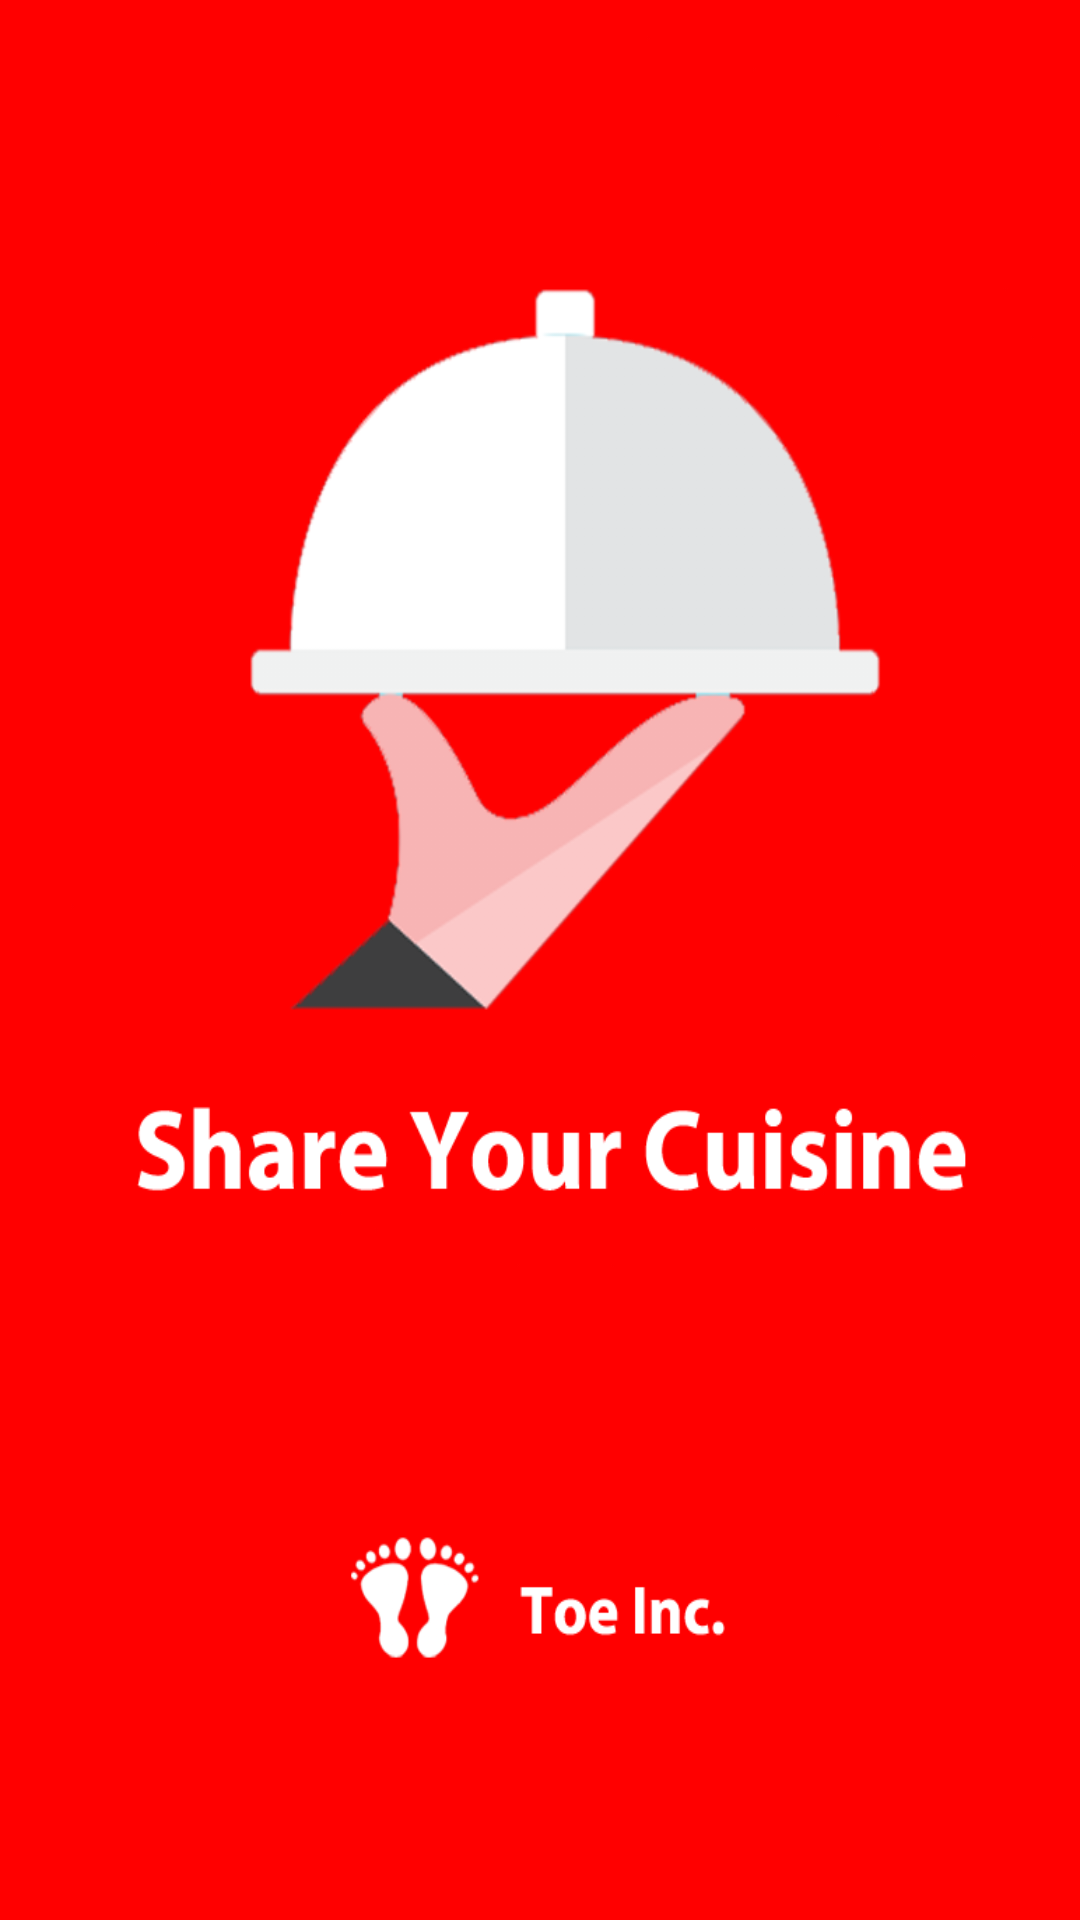

Write the Android layout XML for this screen, with the resource values it uses.
<!-- AndroidManifest.xml: activity theme android:Theme.NoTitleBar -->
<!-- res/layout/activity_load.xml -->
<LinearLayout xmlns:android="http://schemas.android.com/apk/res/android"
    android:orientation="vertical"
    android:gravity="center|center"
    android:layout_width="fill_parent"
    android:layout_height="fill_parent"
    android:background="@drawable/syc_icon">

</LinearLayout>
<!-- resources referenced by this layout -->
<resources>
  <!-- drawable syc_icon: png bitmap (drawable, 132651 bytes) -->
</resources>
